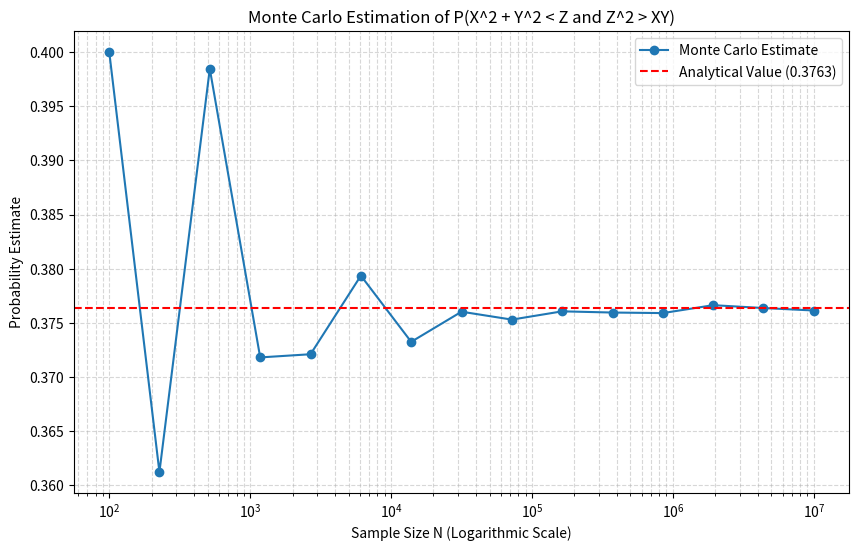

This chart was generated by the following Python code:
import os
import numpy as np
import matplotlib.pyplot as plt

def monte_carlo_probability(N_values):
    estimates = []

    for N in N_values:
        # Generate independent Uniform[0,1] samples
        X = np.random.uniform(0, 1, N)
        Y = np.random.uniform(0, 1, N)
        Z = np.random.uniform(0, 1, N)

        # Check inequalities
        condition1 = (X**2 + Y**2) < Z
        condition2 = (Z**2) > (X * Y)

        # Compute fraction of samples satisfying both
        prob_estimate = np.sum(condition1 & condition2) / N
        estimates.append(prob_estimate)

    return estimates

if __name__ == "__main__":
    # Define sample sizes on a logarithmic scale
    N_values = np.logspace(2, 7, num=15, dtype=int)

    # Get Monte Carlo estimates
    estimates = monte_carlo_probability(N_values)

    # Analytical value calculated in 6a
    analytical_val = (23 * np.pi) / 192

    # Plotting
    plt.figure(figsize=(10, 6))
    plt.semilogx(N_values, estimates, marker='o', linestyle='-', label='Monte Carlo Estimate')

    # Draw analytic value as a horizontal line
    plt.axhline(analytical_val, color='red', linestyle='--', label=f'Analytical Value ({analytical_val:.4f})')

    # Formatting
    plt.xlabel('Sample Size N (Logarithmic Scale)')
    plt.ylabel('Probability Estimate')
    plt.title('Monte Carlo Estimation of P(X^2 + Y^2 < Z and Z^2 > XY)')
    plt.legend()
    plt.grid(True, which="both", ls="--", alpha=0.5)

    # Save figure to file system
    os.makedirs("figures", exist_ok=True)
    plt.savefig("figures/HW1-Problem-6-Figure.png", dpi=300, bbox_inches="tight")

    # Display Plot
    plt.show()
